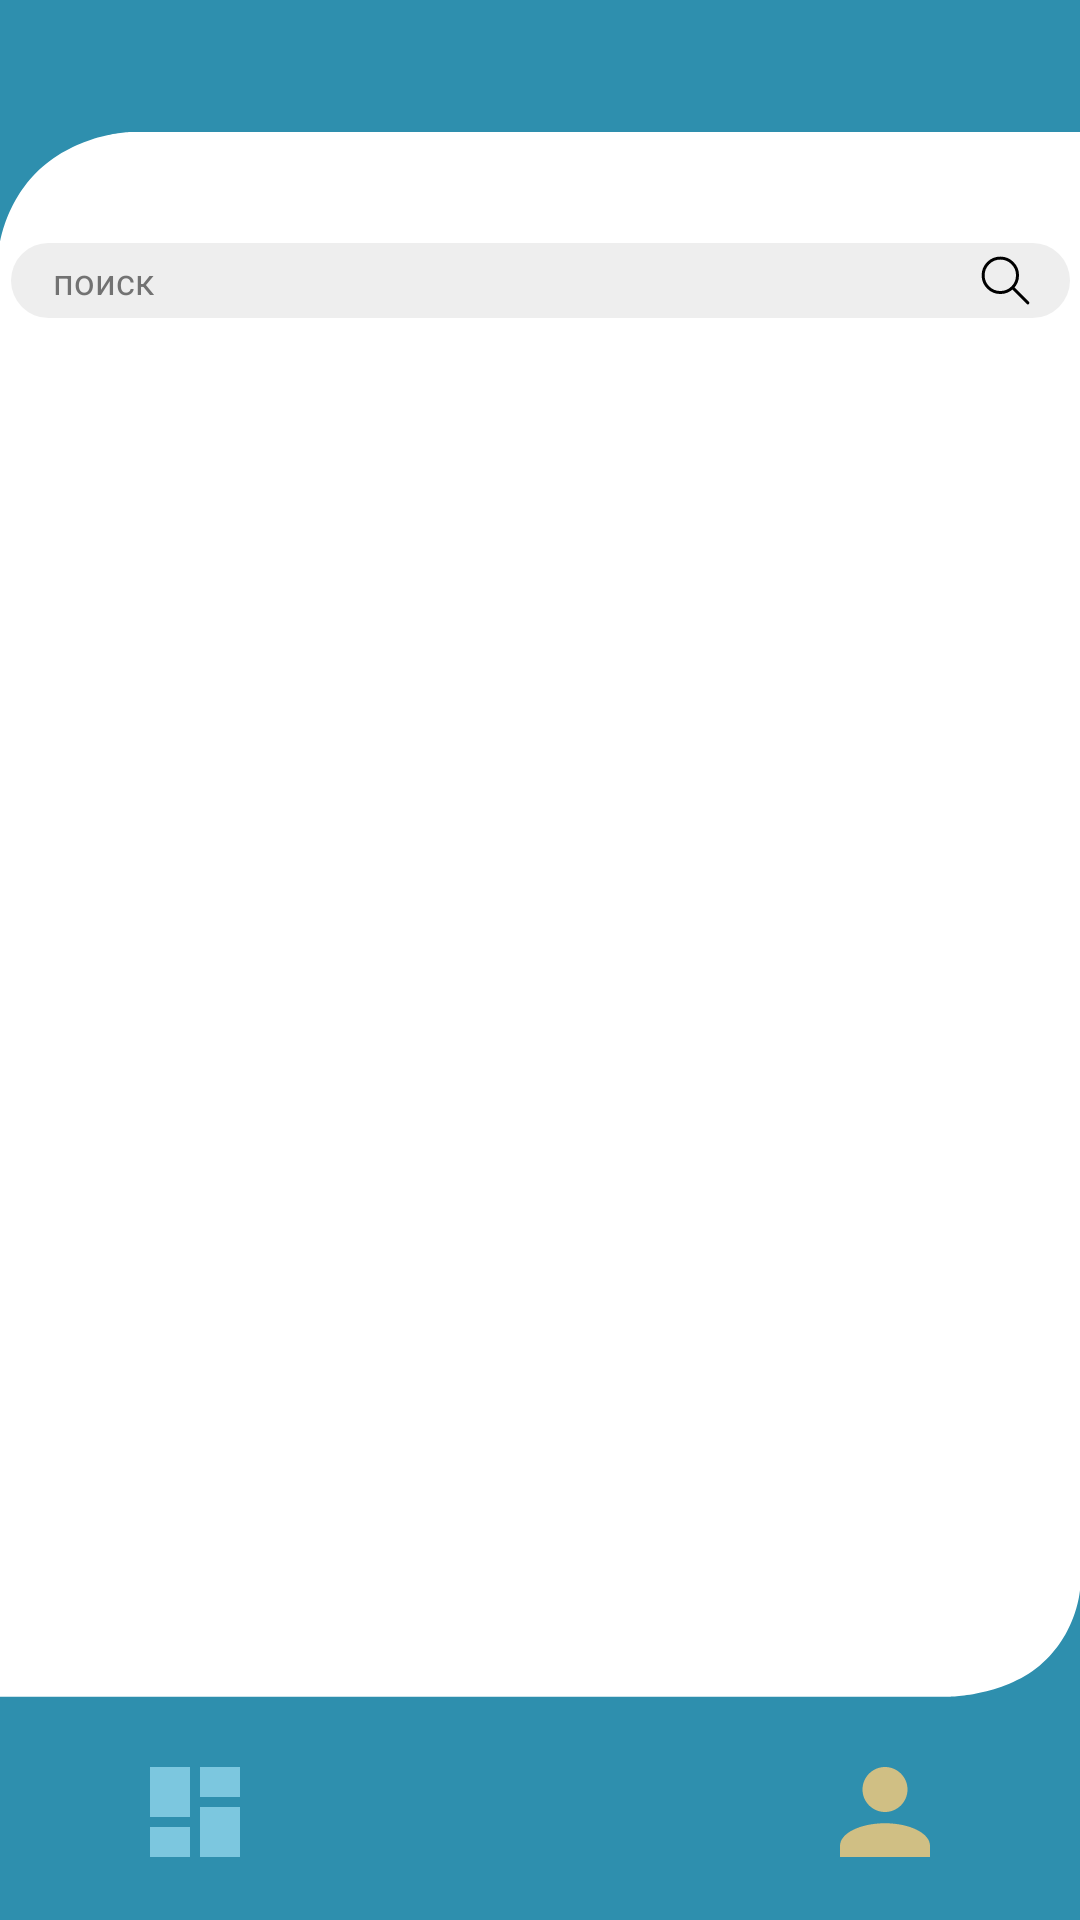

Reconstruct the res/layout file that produces this screen, plus the resources it refers to.
<!-- AndroidManifest.xml: application theme Theme.SHIFT -->
<!-- res/layout/activity_projects_feed.xml -->
<?xml version="1.0" encoding="utf-8"?>
<androidx.constraintlayout.widget.ConstraintLayout xmlns:android="http://schemas.android.com/apk/res/android"
    xmlns:app="http://schemas.android.com/apk/res-auto"
    xmlns:tools="http://schemas.android.com/tools"
    android:layout_width="match_parent"
    android:layout_height="match_parent"
    tools:context=".ProjectsFeedActivity">

    <ImageView
        android:id="@+id/backgroundUp"
        android:layout_width="match_parent"
        android:layout_height="wrap_content"
        android:background="@drawable/ic_background_up"
        app:layout_constraintStart_toStartOf="parent"
        app:layout_constraintEnd_toEndOf="parent"
        app:layout_constraintTop_toTopOf="parent"
        tools:ignore="MissingConstraints" />

    <LinearLayout
        android:id="@+id/search"
        android:layout_width="wrap_content"
        android:layout_height="wrap_content"
        android:orientation="horizontal"
        android:background="@drawable/rounded_rectangle"
        android:backgroundTint="@color/search"
        android:layout_marginTop="0dp"
        android:layout_marginStart="32dp"
        android:layout_marginEnd="32dp"
        app:layout_constraintTop_toBottomOf="@id/backgroundUp"
        app:layout_constraintStart_toStartOf="parent"
        app:layout_constraintEnd_toEndOf="parent">


        <EditText
            android:id="@+id/textSearch"
            android:layout_width="295dp"
            android:layout_height="25dp"
            android:maxWidth="240dp"
            android:textSize="12sp"
            android:textAlignment="textStart"
            android:layout_marginStart="14dp"
            android:layout_marginEnd="6dp"
            android:inputType="text"
            android:text="@string/search"
            android:textColor="@color/editText"
            android:background="@null"
            tools:ignore="MissingConstraints"/>

        <ImageButton
            android:id="@+id/iconSearch"
            android:layout_width="wrap_content"
            android:layout_height="wrap_content"
            android:layout_gravity="center_vertical"
            android:background="@drawable/ic_magnifier"
            android:layout_marginStart="6dp"
            android:layout_marginEnd="11dp" />

    </LinearLayout>


    <ScrollView
        android:layout_width="wrap_content"
        android:layout_height="wrap_content"
        android:layout_marginTop="18dp"
        app:layout_constraintStart_toStartOf="parent"
        app:layout_constraintEnd_toEndOf="parent"
        app:layout_constraintTop_toBottomOf="@id/search">

        <TableLayout
            android:id="@+id/listProjects"
            android:layout_width="wrap_content"
            android:layout_height="wrap_content">

        </TableLayout>

    </ScrollView>


    <ImageView
        android:id="@+id/backgroundDown"
        android:layout_width="match_parent"
        android:layout_height="wrap_content"
        android:background="@drawable/ic_background_down"
        app:layout_constraintStart_toStartOf="parent"
        app:layout_constraintEnd_toEndOf="parent"
        app:layout_constraintBottom_toBottomOf="parent"
        tools:ignore="MissingConstraints"/>

    <LinearLayout
        android:layout_width="wrap_content"
        android:layout_height="wrap_content"
        android:layout_marginTop="59dp"
        app:layout_constraintStart_toStartOf="@id/backgroundDown"
        app:layout_constraintEnd_toEndOf="@id/backgroundDown"
        app:layout_constraintTop_toTopOf="@id/backgroundDown">

        <ImageButton
            android:layout_width="wrap_content"
            android:layout_height="wrap_content"
            android:background="@drawable/ic_projects_feed"
            android:layout_marginEnd="100dp"
            tools:ignore="MissingConstraints" />

        <ImageButton
            android:layout_width="wrap_content"
            android:layout_height="wrap_content"
            android:background="@drawable/ic_profil"
            android:layout_marginStart="100dp"
            tools:ignore="MissingConstraints" />
    </LinearLayout>


</androidx.constraintlayout.widget.ConstraintLayout>
<!-- resources referenced by this layout -->
<resources>
  <color name="editText">#727272</color>
  <color name="search">#EEEEEE</color>
  <!-- drawable ic_background_down (drawable) -->
  <vector xmlns:android="http://schemas.android.com/apk/res/android"
      android:width="360dp"
      android:height="110dp"
      android:viewportWidth="360"
      android:viewportHeight="110">
    <path
        android:pathData="M316,110H0V35.56H316C316,35.56 334,35.56 346.5,25.23C359,14.89 360,0 360,0V73.61V110H316Z"
        android:fillColor="#2E8FAE"/>
  </vector>
  <!-- drawable ic_background_up (drawable) -->
  <vector xmlns:android="http://schemas.android.com/apk/res/android"
      android:width="360dp"
      android:height="81dp"
      android:viewportWidth="360"
      android:viewportHeight="81">
    <path
        android:pathData="M44,0L360,0V43.99L44,43.99C44,43.99 28.82,43.99 15.5,54.5C2.18,65.01 0,81 0,81V21.5V0H44Z"
        android:fillColor="#2E8FAE"/>
  </vector>
  <!-- drawable ic_magnifier (drawable) -->
  <vector xmlns:android="http://schemas.android.com/apk/res/android"
      android:width="21dp"
      android:height="21dp"
      android:viewportWidth="21"
      android:viewportHeight="21">
    <path
        android:strokeWidth="1"
        android:pathData="M14.507,8.776C14.507,11.944 11.944,14.507 8.776,14.507C5.609,14.507 3.045,11.944 3.045,8.776C3.045,5.609 5.609,3.036 8.776,3.036C11.944,3.036 14.507,5.6 14.507,8.767V8.776Z"
        android:strokeLineJoin="round"
        android:fillColor="#00000000"
        android:strokeColor="#000000"
        android:strokeLineCap="round"/>
    <path
        android:strokeWidth="1"
        android:pathData="M12.967,12.932L17.964,17.964"
        android:strokeLineJoin="round"
        android:fillColor="#00000000"
        android:strokeColor="#000000"
        android:strokeLineCap="round"/>
  </vector>
  <!-- drawable ic_profil (drawable) -->
  <vector xmlns:android="http://schemas.android.com/apk/res/android"
      android:width="30dp"
      android:height="30dp"
      android:viewportWidth="30"
      android:viewportHeight="30">
    <path
        android:pathData="M15,0C16.989,0 18.897,0.79 20.303,2.197C21.71,3.603 22.5,5.511 22.5,7.5C22.5,9.489 21.71,11.397 20.303,12.803C18.897,14.21 16.989,15 15,15C13.011,15 11.103,14.21 9.697,12.803C8.29,11.397 7.5,9.489 7.5,7.5C7.5,5.511 8.29,3.603 9.697,2.197C11.103,0.79 13.011,0 15,0ZM15,18.75C23.288,18.75 30,22.106 30,26.25V30H0V26.25C0,22.106 6.713,18.75 15,18.75Z"
        android:fillColor="#D0BF84"/>
  </vector>
  <!-- drawable ic_projects_feed (drawable) -->
  <vector xmlns:android="http://schemas.android.com/apk/res/android"
      android:width="30dp"
      android:height="30dp"
      android:viewportWidth="30"
      android:viewportHeight="30">
    <path
        android:pathData="M16.667,0V10H30V0H16.667ZM16.667,30H30V13.333H16.667V30ZM0,30H13.333V20H0V30ZM0,16.667H13.333V0H0V16.667Z"
        android:fillColor="#7CC7DF"/>
  </vector>
  <!-- drawable rounded_rectangle (drawable) -->
  <?xml version="1.0" encoding="utf-8"?>
  <selector xmlns:android="http://schemas.android.com/apk/res/android">
      <item>
          <shape android:shape="rectangle" android:thickness="0dp">
  
              <corners android:radius="35dp"/>
          </shape>
      </item>
  </selector>
  <string name="search">поиск</string>
  <style name="Theme.SHIFT" parent="Theme.MaterialComponents.DayNight.NoActionBar">
          
          <item name="colorPrimary">@color/toolbar</item>
          <item name="colorPrimaryVariant">@color/toolbar</item>
          <item name="colorOnPrimary">@color/white</item>
          
          <item name="colorSecondary">@color/teal_200</item>
          <item name="colorSecondaryVariant">@color/teal_700</item>
          <item name="colorOnSecondary">@color/black</item>
          
          <item name="android:statusBarColor" tools:targetApi="l">?attr/colorPrimary</item>
          
      </style>
  <color name="toolbar">#2E8FAE</color>
  <color name="white">#FFFFFFFF</color>
  <color name="teal_200">#FF03DAC5</color>
  <color name="teal_700">#FF018786</color>
  <color name="black">#FF000000</color>
</resources>
